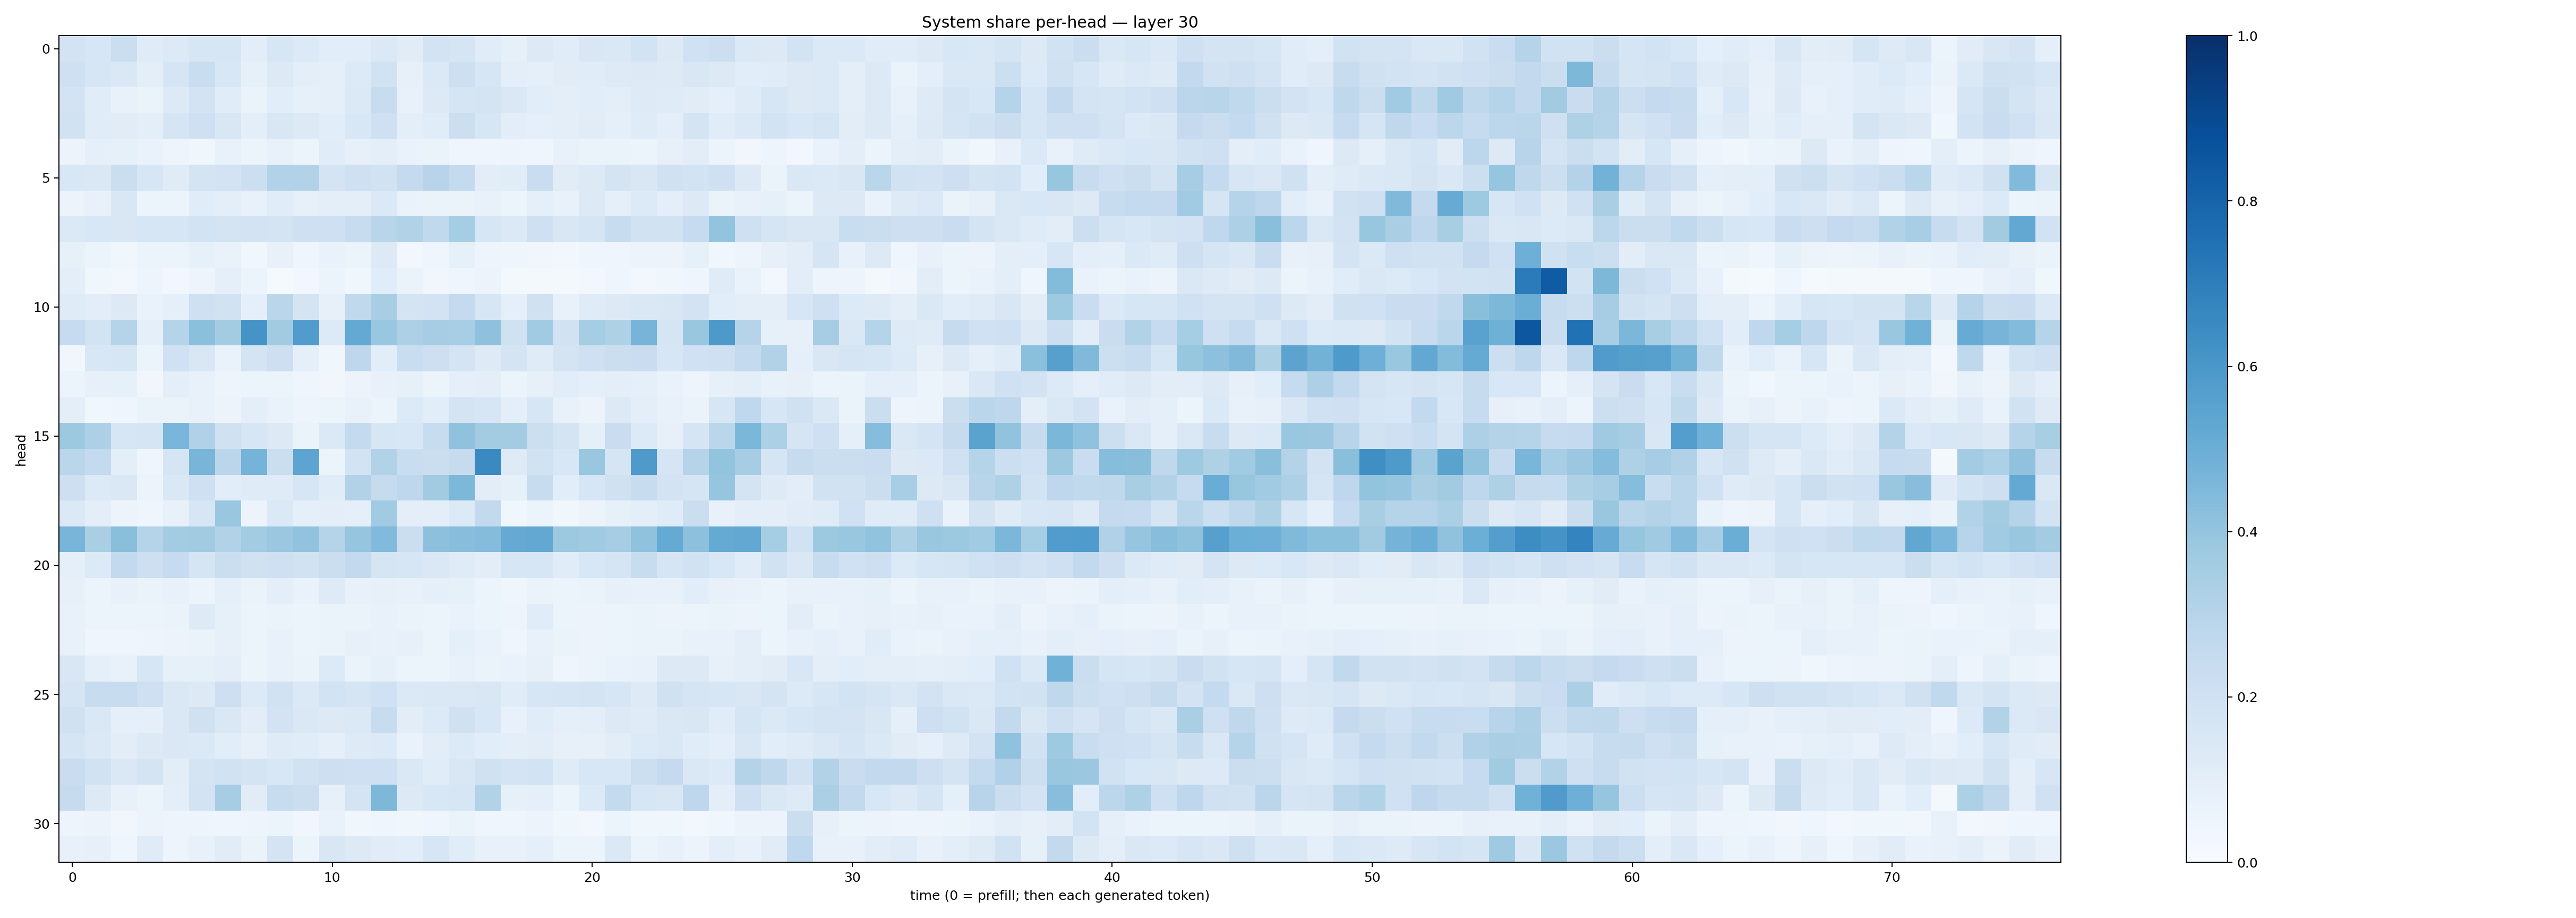

The table this chart was drawn from, first rows:
0.18259817, 0.15939333, 0.22093157, 0.12024681, 0.1333267, 0.1615506, 0.16271287, 0.10417564, 0.15947379, 0.13360375, 0.10777343, 0.10930625, 0.13731968, 0.110278904, 0.18320903, 0.16424236, 0.113948844, 0.08517063, 0.13212213, 0.11385627, 0.15177788, 0.1445788, 0.18617867, 0.12812388
0.2084, 0.1604, 0.1419, 0.09597, 0.165, 0.2336, 0.1534, 0.08534, 0.1281, 0.09418, 0.09033, 0.1331, 0.1937, 0.07894, 0.1404, 0.2139, 0.1584, 0.09392, 0.09117, 0.1111, 0.114, 0.1239, 0.1303, 0.1219
0.1824, 0.1159, 0.07536, 0.06397, 0.1297, 0.183, 0.1148, 0.06274, 0.1066, 0.08258, 0.0895, 0.1379, 0.2386, 0.07304, 0.1253, 0.1696, 0.1772, 0.1443, 0.108, 0.09872, 0.1056, 0.09637, 0.1236, 0.1182
0.194, 0.1159, 0.1094, 0.09928, 0.1689, 0.2058, 0.1489, 0.1003, 0.1503, 0.1296, 0.106, 0.1546, 0.2086, 0.09809, 0.1143, 0.2184, 0.1602, 0.1032, 0.0908, 0.09745, 0.1106, 0.09184, 0.1204, 0.0992
0.05484, 0.08725, 0.08357, 0.07009, 0.05005, 0.03763, 0.07125, 0.06185, 0.07436, 0.05259, 0.1172, 0.08139, 0.09864, 0.06987, 0.06262, 0.03991, 0.04652, 0.04786, 0.0422, 0.07276, 0.06496, 0.06513, 0.06034, 0.07887
0.1532, 0.1456, 0.2221, 0.1587, 0.1208, 0.176, 0.1821, 0.2161, 0.3108, 0.3148, 0.1769, 0.204, 0.1938, 0.2527, 0.2968, 0.2551, 0.1047, 0.117, 0.2293, 0.1107, 0.1257, 0.1782, 0.1487, 0.1974
0.05517, 0.07308, 0.1505, 0.06227, 0.0532, 0.1167, 0.09712, 0.07566, 0.116, 0.08077, 0.09521, 0.09696, 0.138, 0.07022, 0.06603, 0.06507, 0.07779, 0.05958, 0.08865, 0.07515, 0.1261, 0.08688, 0.1343, 0.09954
0.1391, 0.1541, 0.1517, 0.1567, 0.1563, 0.1866, 0.1763, 0.1829, 0.1742, 0.2042, 0.2087, 0.2386, 0.2905, 0.3164, 0.2625, 0.3548, 0.1587, 0.1372, 0.2085, 0.1503, 0.1718, 0.2403, 0.1899, 0.1905
0.08224, 0.05341, 0.03565, 0.05311, 0.05315, 0.08525, 0.06679, 0.03582, 0.07156, 0.04022, 0.06889, 0.0616, 0.1296, 0.02923, 0.04387, 0.08324, 0.0484, 0.04371, 0.03285, 0.02632, 0.04249, 0.04568, 0.05733, 0.05734
0.09731, 0.03697, 0.02894, 0.04833, 0.02464, 0.05048, 0.08596, 0.05245, 0.01378, 0.02562, 0.05386, 0.0381, 0.1155, 0.06552, 0.03235, 0.04231, 0.05615, 0.0179, 0.02035, 0.02275, 0.02742, 0.04417, 0.02506, 0.03807
0.1193, 0.1044, 0.1255, 0.06815, 0.09275, 0.2082, 0.1912, 0.09112, 0.2879, 0.1721, 0.07834, 0.2632, 0.3428, 0.1747, 0.1829, 0.2519, 0.1566, 0.08612, 0.197, 0.07076, 0.1188, 0.128, 0.1473, 0.1516
0.248, 0.1849, 0.3014, 0.08727, 0.3026, 0.42, 0.3559, 0.6122, 0.363, 0.5754, 0.136, 0.521, 0.3889, 0.3274, 0.3499, 0.3453, 0.4136, 0.1982, 0.3669, 0.1947, 0.3517, 0.3229, 0.4711, 0.1683
0.03318, 0.1556, 0.1629, 0.05432, 0.1995, 0.1485, 0.06798, 0.1773, 0.2116, 0.08848, 0.03743, 0.2771, 0.1082, 0.2325, 0.2147, 0.176, 0.1248, 0.1763, 0.1181, 0.1756, 0.2067, 0.2204, 0.2277, 0.1593
0.06212, 0.07977, 0.08343, 0.03293, 0.09903, 0.07653, 0.04854, 0.05106, 0.05988, 0.04064, 0.03311, 0.05634, 0.07564, 0.08551, 0.06107, 0.09159, 0.1008, 0.05939, 0.08101, 0.106, 0.08685, 0.101, 0.08641, 0.06845
0.094, 0.03854, 0.04442, 0.06545, 0.06609, 0.07644, 0.05774, 0.09757, 0.06788, 0.04959, 0.05988, 0.07304, 0.06018, 0.134, 0.1058, 0.1746, 0.1603, 0.09757, 0.1565, 0.07386, 0.05533, 0.1307, 0.101, 0.07477
0.3786, 0.3261, 0.1615, 0.1718, 0.4629, 0.319, 0.1966, 0.1608, 0.1309, 0.0656, 0.1376, 0.2547, 0.1582, 0.1524, 0.2359, 0.4078, 0.3578, 0.3577, 0.2176, 0.1745, 0.09335, 0.2297, 0.1361, 0.07898
0.2867, 0.2545, 0.09844, 0.04109, 0.1675, 0.4652, 0.2841, 0.4753, 0.2196, 0.5419, 0.05272, 0.1875, 0.3109, 0.2341, 0.2231, 0.2429, 0.6549, 0.1232, 0.1908, 0.1542, 0.3894, 0.1676, 0.5865, 0.1671
0.2124, 0.1362, 0.1411, 0.05676, 0.1439, 0.2034, 0.1058, 0.1173, 0.1177, 0.159, 0.1144, 0.315, 0.2429, 0.2763, 0.3604, 0.4549, 0.1053, 0.08542, 0.2404, 0.1064, 0.1605, 0.1972, 0.2368, 0.1802
0.1379, 0.09755, 0.05559, 0.04251, 0.07801, 0.1616, 0.3832, 0.05851, 0.1372, 0.09309, 0.1015, 0.09178, 0.3633, 0.095, 0.09392, 0.1342, 0.2579, 0.03623, 0.0602, 0.03873, 0.0548, 0.08323, 0.1011, 0.1186
0.4661, 0.3395, 0.4226, 0.299, 0.3574, 0.3624, 0.3117, 0.3572, 0.3815, 0.4051, 0.3023, 0.3963, 0.4446, 0.2188, 0.4174, 0.4296, 0.4356, 0.5121, 0.5249, 0.3787, 0.3676, 0.3504, 0.4094, 0.5157
0.087, 0.1354, 0.2612, 0.2128, 0.2496, 0.1681, 0.2215, 0.1964, 0.2076, 0.1938, 0.2212, 0.2579, 0.1693, 0.1592, 0.1463, 0.1199, 0.1031, 0.1633, 0.1608, 0.115, 0.1562, 0.1707, 0.2419, 0.1669
0.07876, 0.06179, 0.07151, 0.06391, 0.07443, 0.05177, 0.08732, 0.0647, 0.1001, 0.06797, 0.1221, 0.07048, 0.08027, 0.07397, 0.08965, 0.08296, 0.05947, 0.04099, 0.06327, 0.06054, 0.06601, 0.08199, 0.07368, 0.07237
0.07345, 0.06104, 0.05982, 0.05888, 0.06447, 0.1228, 0.08557, 0.06055, 0.06437, 0.05335, 0.06312, 0.06408, 0.07289, 0.06468, 0.06018, 0.06901, 0.05106, 0.04887, 0.1158, 0.06001, 0.05615, 0.05201, 0.06364, 0.05847
0.07204, 0.04068, 0.04452, 0.05061, 0.0579, 0.06286, 0.07894, 0.05961, 0.07713, 0.06183, 0.06637, 0.07942, 0.07708, 0.08076, 0.05356, 0.08698, 0.07001, 0.04337, 0.07153, 0.0632, 0.05814, 0.05989, 0.06351, 0.06504
0.1486, 0.09024, 0.07109, 0.1577, 0.08563, 0.08307, 0.09394, 0.06104, 0.0729, 0.06626, 0.1331, 0.06595, 0.08501, 0.0618, 0.05225, 0.07467, 0.06265, 0.06995, 0.08096, 0.04567, 0.05105, 0.06745, 0.07434, 0.1263
0.1671, 0.2359, 0.2358, 0.2075, 0.147, 0.1281, 0.2148, 0.1357, 0.1922, 0.1379, 0.1871, 0.1643, 0.1998, 0.1398, 0.1406, 0.1409, 0.1486, 0.1151, 0.1621, 0.1709, 0.1753, 0.1639, 0.1213, 0.1978
0.1977, 0.1448, 0.09112, 0.09103, 0.1416, 0.1992, 0.1408, 0.1045, 0.1816, 0.1471, 0.1317, 0.1404, 0.2414, 0.1019, 0.1343, 0.1992, 0.1526, 0.07339, 0.1134, 0.09239, 0.09406, 0.1261, 0.1189, 0.1484
0.1672, 0.1397, 0.1016, 0.1276, 0.1465, 0.1384, 0.1089, 0.07916, 0.1186, 0.1168, 0.08654, 0.1234, 0.1353, 0.06897, 0.104, 0.1354, 0.1087, 0.09457, 0.1023, 0.07838, 0.082, 0.1024, 0.134, 0.1474
0.2303, 0.1914, 0.1437, 0.178, 0.1043, 0.1769, 0.1913, 0.172, 0.155, 0.1946, 0.2145, 0.2095, 0.2049, 0.1428, 0.1167, 0.1495, 0.1982, 0.1753, 0.1871, 0.121, 0.1544, 0.1555, 0.2171, 0.2536
0.2432, 0.1281, 0.07687, 0.05387, 0.09656, 0.183, 0.3492, 0.1126, 0.235, 0.2231, 0.08198, 0.1721, 0.4535, 0.132, 0.1535, 0.16, 0.3162, 0.08424, 0.08905, 0.05195, 0.1337, 0.2545, 0.1596, 0.1502
0.05018, 0.05781, 0.03357, 0.05837, 0.04758, 0.04904, 0.04067, 0.04927, 0.0508, 0.03284, 0.06715, 0.03534, 0.04319, 0.03625, 0.04213, 0.06361, 0.04476, 0.04145, 0.05859, 0.03638, 0.02896, 0.0518, 0.03727, 0.03615
0.07477, 0.08126, 0.04315, 0.1205, 0.04836, 0.07109, 0.1103, 0.06597, 0.179, 0.05249, 0.1518, 0.1324, 0.1118, 0.1068, 0.1617, 0.114, 0.074, 0.07587, 0.08967, 0.0619, 0.0526, 0.1393, 0.06245, 0.07272
